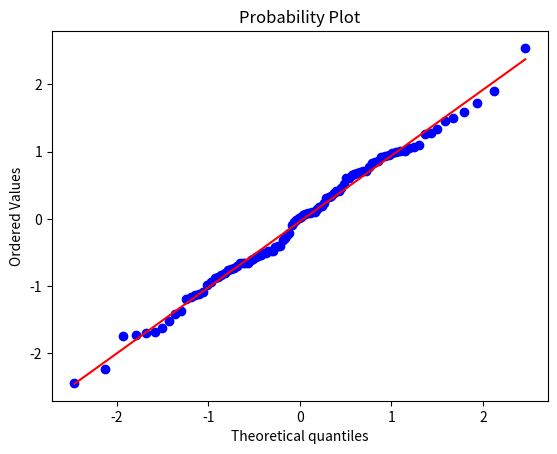

This figure's Python source:
# -*- coding: utf-8 -*-
"""
Created on Sun Jan  5 19:14:24 2020

[redacted]
"""


from scipy import stats
from scipy.stats import norm
import matplotlib.pyplot as plt
 
dados = norm.rvs(size=100) # dados normalizados aleatórios (100 valores)
print(dados)
 
stats.probplot(dados, plot=plt) #curva normal e real.
